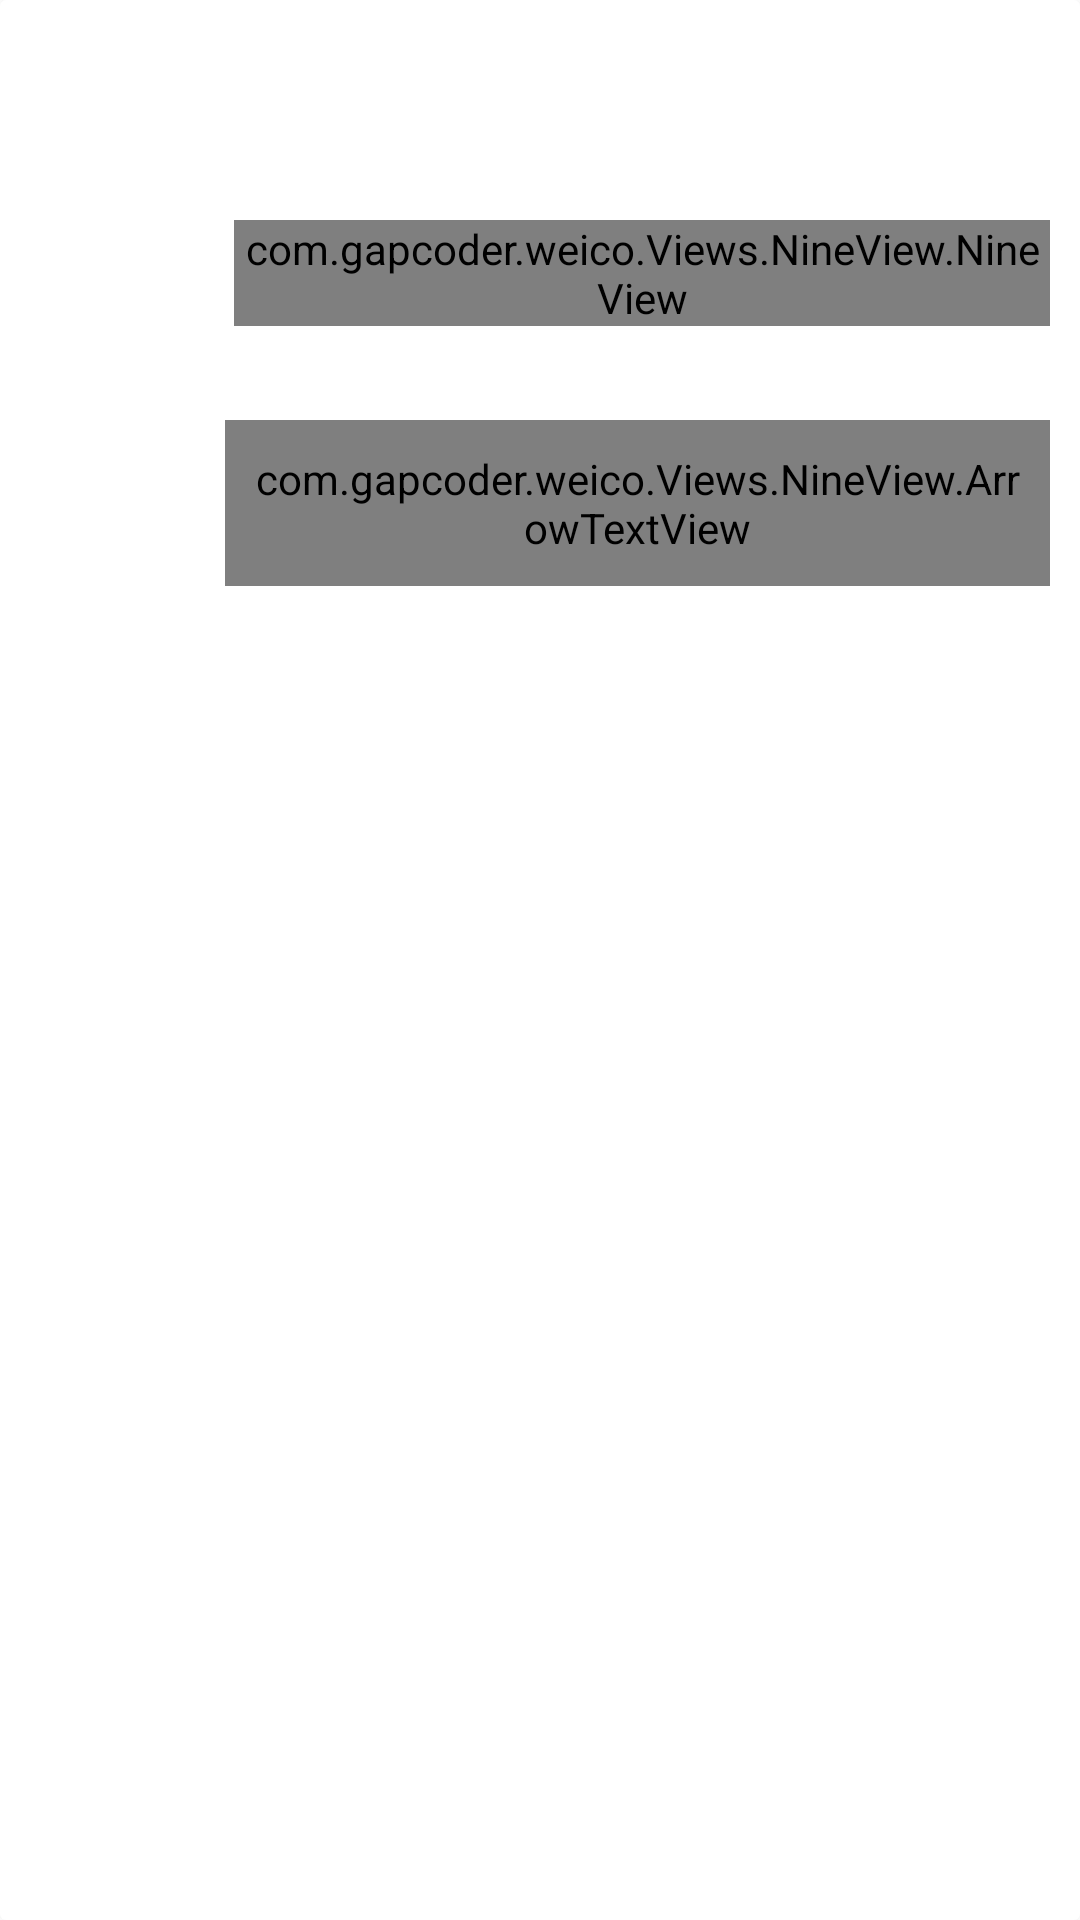

This screen was rendered from an Android layout file. Write that file and the resources it references.
<!-- AndroidManifest.xml: application theme AppTheme -->
<!-- res/layout/weicoitem.xml -->
<?xml version="1.0" encoding="utf-8"?>
<android.support.v7.widget.CardView
    xmlns:android="http://schemas.android.com/apk/res/android"
    xmlns:app="http://schemas.android.com/apk/res-auto"
    android:background="#FFF"
    android:layout_marginBottom="0.5dp"
    app:cardElevation="0.5dp"
    android:orientation="vertical" android:layout_width="match_parent"
    android:layout_height="wrap_content">

    <LinearLayout
        android:layout_marginTop="10dp"
        android:layout_width="match_parent"
        android:layout_height="wrap_content"
        android:orientation="horizontal">
        <LinearLayout
            android:orientation="vertical"
            android:layout_width="wrap_content"
            android:layout_height="wrap_content">
            <ImageView
            android:id="@+id/face"
            android:layout_margin="15dp"
            android:layout_width="40dp"
            android:layout_height="40dp" />
            </LinearLayout>
        <LinearLayout
            android:layout_width="0dp"
            android:layout_marginTop="5dp"
            android:layout_weight="1"
            android:orientation="vertical"
            android:layout_height="wrap_content">
            <LinearLayout
                android:id="@+id/top"
                android:layout_width="match_parent"
                android:layout_height="match_parent"
                android:orientation="horizontal">
                <TextView
                    android:id="@+id/name"
                    android:textColor="@color/highlight"
                    android:layout_width="wrap_content"
                    android:layout_height="wrap_content"
                    android:layout_margin="5dp"
                    android:layout_marginTop="0dp"
                    android:layout_marginLeft="0dp"
                    android:textSize="16sp" />
            </LinearLayout>
            <LinearLayout
                android:layout_marginTop="0dp"
                android:layout_marginLeft="5dp"
                android:layout_marginRight="10dp"
                android:orientation="vertical"
                android:layout_width="match_parent"
                android:layout_height="wrap_content">

           <TextView
                android:id="@+id/text"
                android:textSize="16sp"
                android:layout_width="match_parent"
                android:layout_height="wrap_content" />


                <com.gapcoder.weico.Views.NineView.NineView
                    android:id="@+id/NineGrid"
                    android:layout_marginBottom="5dp"
                    android:layout_marginTop="5dp"
                    android:layout_marginLeft="3dp"
                    android:layout_width="match_parent"
                    android:layout_height="wrap_content"/>
            </LinearLayout>

            <LinearLayout
                android:layout_marginBottom="5dp"
                android:layout_width="match_parent"
                android:layout_height="wrap_content"
                android:orientation="vertical">
                <TextView
                    android:id="@+id/time"
                    android:layout_width="wrap_content"
                    android:layout_height="wrap_content"
                    android:layout_marginTop="5dp"
                    android:layout_marginLeft="5dp"
                    android:layout_marginRight="10dp"
                    android:layout_marginBottom="5dp"
                    android:textColor="@color/text"
                    android:textSize="12sp" />
                <com.gapcoder.weico.Views.NineView.ArrowTextView
                    android:id="@+id/arrow"
                    android:layout_width="match_parent"
                    app:bgColor="#F0F0F0"
                    app:textColor="@color/highlight"
                    app:arrowHeight="8dp"
                    app:arrowLeft="15dp"
                    app:arrowWidth="15dp"
                    app:textSize="12sp"
                    android:padding="10dp"
                    android:layout_marginLeft="5dp"
                    android:layout_marginRight="10dp"
                    android:layout_marginBottom="10dp"
                    android:layout_marginTop="0dp"
                    android:layout_height="wrap_content" />
            </LinearLayout>
        </LinearLayout>

</LinearLayout></android.support.v7.widget.CardView>
<!-- resources referenced by this layout -->
<resources>
  <color name="highlight">#0099EE</color>
  <color name="text">#666666</color>
  <style name="AppTheme" parent="Theme.AppCompat.Light.NoActionBar">
          
          <item name="colorPrimary">@color/colorPrimary</item>
          <item name="colorPrimaryDark">@color/colorPrimaryDark</item>
          <item name="colorAccent">@color/colorPrimary</item>
          <item name="actionSheetStyle">@style/ActionSheetStyleiOS7</item>
      </style>
  <color name="colorPrimary">#1685a9</color>
  <color name="colorPrimaryDark">#1685a9</color>
</resources>
